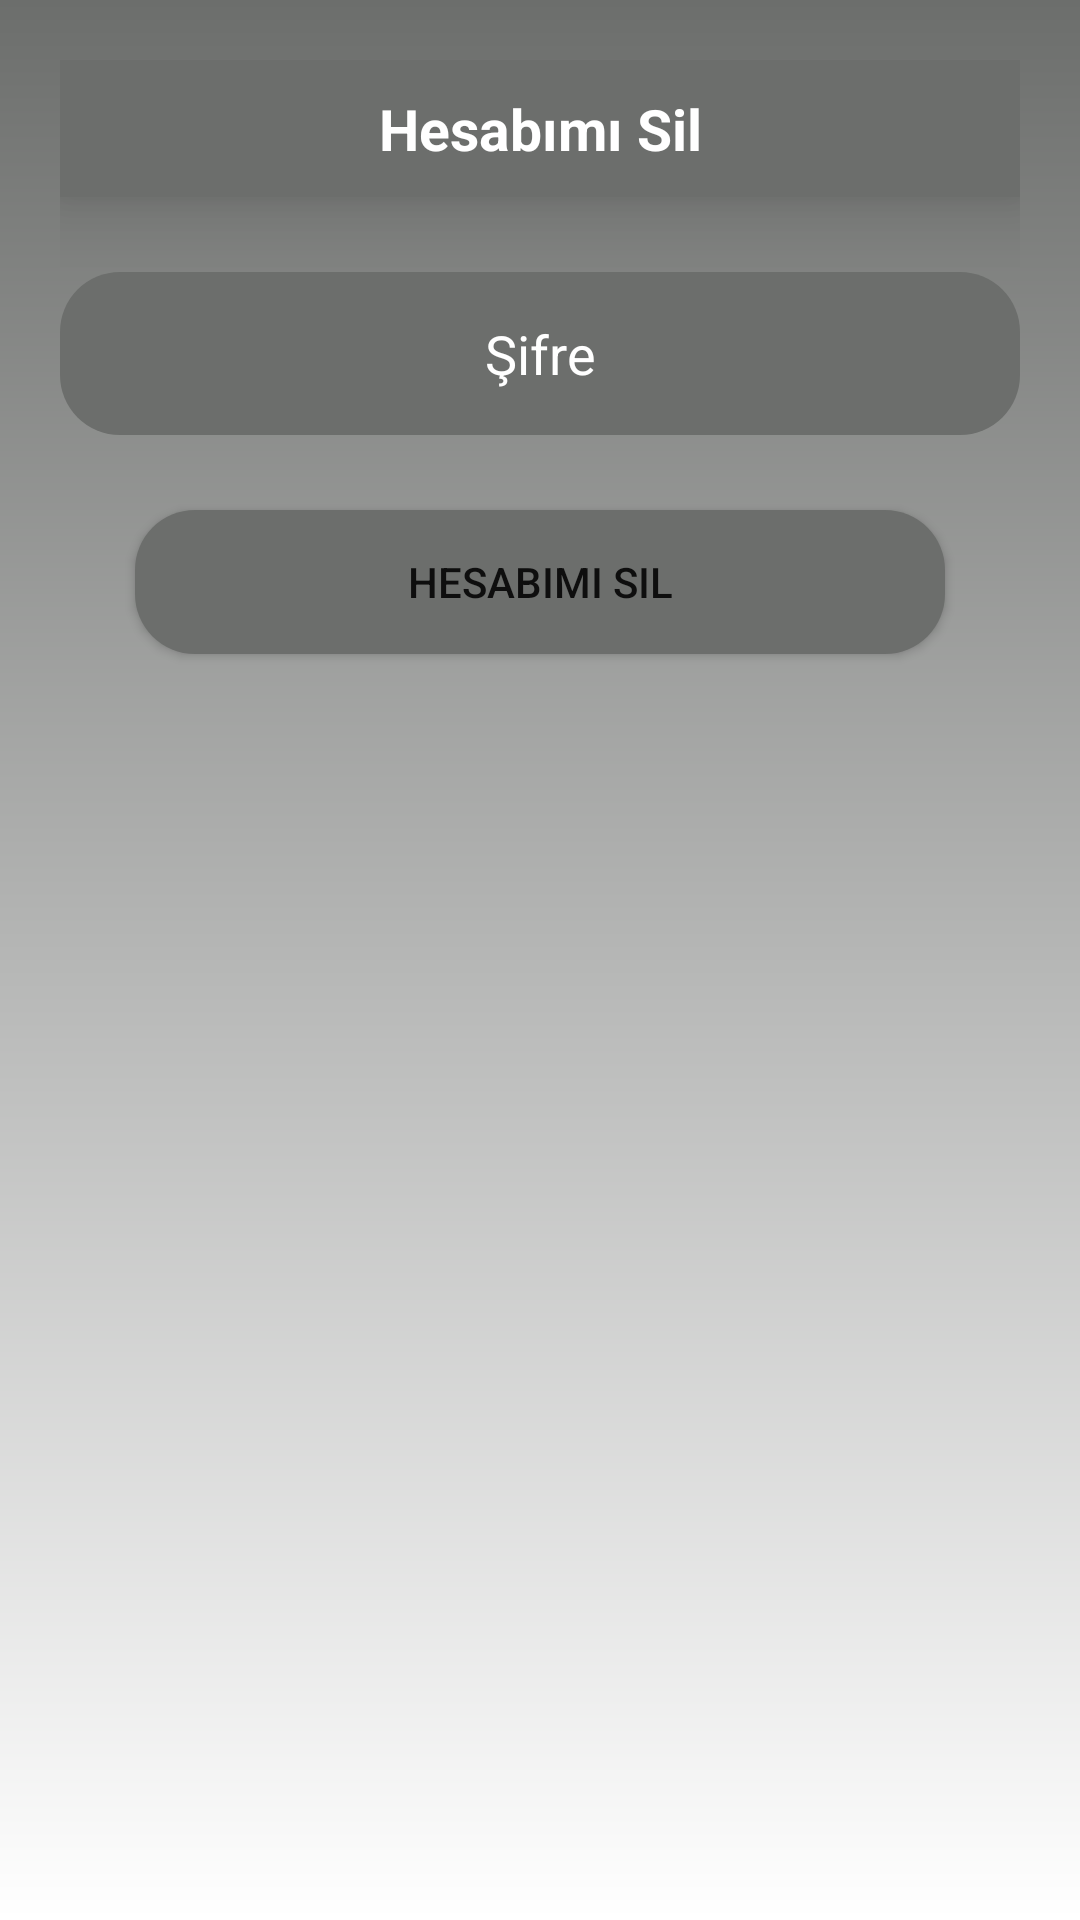

The Android layout XML behind this screen, and the referenced resources:
<!-- AndroidManifest.xml: application theme Theme.DeepfakeVideoDetectionApp -->
<!-- res/layout/delete_account_confirm_dialog.xml -->
<?xml version="1.0" encoding="utf-8"?>
<LinearLayout

    xmlns:android="http://schemas.android.com/apk/res/android"
    android:layout_width="match_parent"
    android:layout_height="wrap_content"
    android:background="@drawable/bg_screen"
    android:orientation="vertical"
    android:padding="20dp">

    <TextView
        android:layout_width="match_parent"
        android:layout_height="wrap_content"
        android:layout_gravity="center"
        android:background="@color/gray"
        android:elevation="15dp"
        android:gravity="center"
        android:padding="10dp"
        android:text="@string/delete_my_account"
        android:textColor="@color/white"
        android:textSize="19sp"
        android:textStyle="bold" />

    <EditText
        android:id="@+id/editTextPass"
        android:layout_width="match_parent"
        android:layout_height="wrap_content"
        android:layout_marginTop="25dp"
        android:background="@drawable/edittext_message_background"
        android:hint="@string/password"
        android:inputType="textPassword"
        android:maxLength="150"
        android:padding="15dp"
        android:textAlignment="center"
        android:textColorHint="@color/white" />

    <androidx.appcompat.widget.AppCompatButton
        android:id="@+id/buttonConfirm"
        android:layout_width="match_parent"
        android:layout_height="wrap_content"
        android:layout_marginHorizontal="25dp"
        android:layout_marginTop="25dp"
        android:background="@drawable/edittext_message_background"
        android:backgroundTint="@color/gray"
        android:text="@string/delete_my_account" />
</LinearLayout>
<!-- resources referenced by this layout -->
<resources>
  <color name="gray">#6C6E6C</color>
  <color name="white">#FFFFFFFF</color>
  <!-- drawable bg_screen (drawable) -->
  <?xml version="1.0" encoding="utf-8"?>
  <shape
  
      xmlns:android="http://schemas.android.com/apk/res/android"
      android:shape="rectangle">
      <gradient
          android:angle="90"
          android:endColor="@color/gray"
          android:startColor="@color/white"
          android:type="linear" />
  </shape>
  <!-- drawable edittext_message_background (drawable) -->
  <?xml version="1.0" encoding="utf-8"?>
  <shape
  
      xmlns:android="http://schemas.android.com/apk/res/android">
      <solid android:color="#EAE7E7" />
      <corners android:radius="20dp" />
      <solid android:color="@color/gray" />
  </shape>
  <string name="delete_my_account">Hesabımı Sil</string>
  <string name="password">Şifre</string>
  <style name="Theme.DeepfakeVideoDetectionApp" parent="Theme.MaterialComponents.DayNight.NoActionBar">
          
          <item name="colorPrimary">@color/purple_500</item>
          <item name="colorPrimaryVariant">@color/purple_700</item>
          <item name="colorOnPrimary">@color/white</item>
          
          <item name="colorSecondary">@color/teal_200</item>
          <item name="colorSecondaryVariant">@color/teal_700</item>
          <item name="colorOnSecondary">@color/black</item>
          
          <item name="android:statusBarColor">?attr/colorPrimaryVariant</item>
          
      </style>
  <color name="purple_500">#FF6200EE</color>
  <color name="purple_700">#FF3700B3</color>
  <color name="teal_200">#FF03DAC5</color>
  <color name="teal_700">#FF018786</color>
  <color name="black">#FF000000</color>
</resources>
